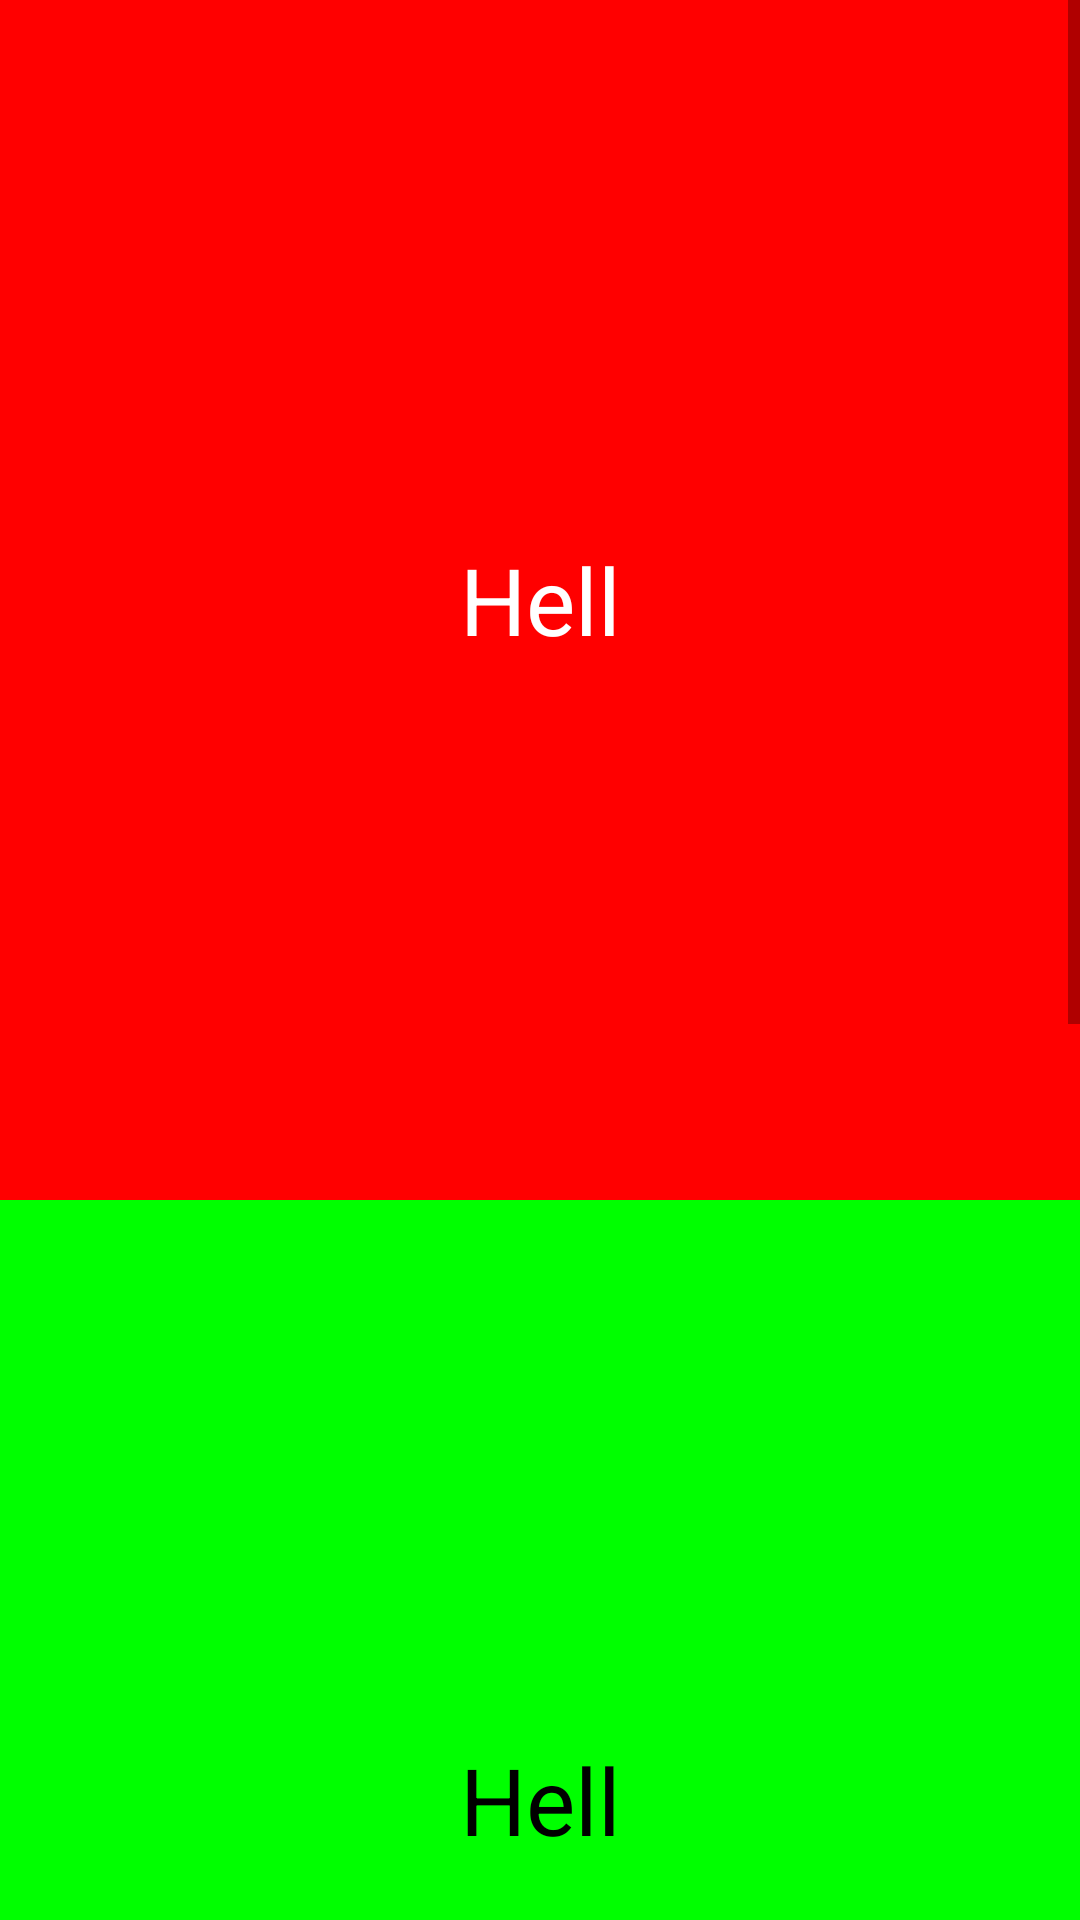

Reconstruct the res/layout file that produces this screen, plus the resources it refers to.
<!-- AndroidManifest.xml: application theme Theme.MyFirstCoroutine -->
<!-- res/layout/activity_asynchronously_update_ui.xml -->
<?xml version="1.0" encoding="utf-8"?>
<ScrollView xmlns:android="http://schemas.android.com/apk/res/android"
    xmlns:app="http://schemas.android.com/apk/res-auto"
    xmlns:tools="http://schemas.android.com/tools"
    android:layout_width="match_parent"
    android:layout_height="match_parent"
    android:background="@color/white"
    tools:context=".AsynchronouslyUpdateUI">

    <LinearLayout
        android:layout_width="match_parent"
        android:layout_height="wrap_content"
        android:orientation="vertical">

        <TextView
            android:gravity="center"
            android:background="#ff0000"
            android:textColor="@color/white"
            android:textSize="15pt"
            android:id="@+id/textViewOne"
            android:layout_width="match_parent"
            android:layout_height="400dp"
            android:text="Hell"/>


        <TextView
            android:gravity="center"
            android:background="#00ff00 "
            android:textColor="@color/black"
            android:textSize="15pt"
            android:id="@+id/textViewTwo"
            android:layout_width="match_parent"
            android:layout_height="400dp"
            android:text="Hell"/>



        <TextView
            android:gravity="center"
            android:background="#0000ff"
            android:textColor="@color/black"
            android:textSize="15pt"
            android:id="@+id/textViewThree"
            android:layout_width="match_parent"
            android:layout_height="400dp"
            android:text="Hell"/>

    </LinearLayout>

</ScrollView>
<!-- resources referenced by this layout -->
<resources>
  <style name="Theme.MyFirstCoroutine" parent="Theme.MaterialComponents.DayNight.DarkActionBar">
          
          <item name="colorPrimary">@color/purple_500</item>
          <item name="colorPrimaryVariant">@color/purple_700</item>
          <item name="colorOnPrimary">@color/white</item>
          
          <item name="colorSecondary">@color/teal_200</item>
          <item name="colorSecondaryVariant">@color/teal_700</item>
          <item name="colorOnSecondary">@color/black</item>
          
          <item name="android:statusBarColor" tools:targetApi="l">?attr/colorPrimaryVariant</item>
          
      </style>
  <!-- not gathered from this repository: default colours our renderer supplied (Android Studio template values) -->
  <color name="purple_500">#FF6200EE</color>
  <color name="purple_700">#FF3700B3</color>
  <color name="teal_200">#FF03DAC5</color>
  <color name="teal_700">#FF018786</color>
  <color name="black">#FF000000</color>
  <color name="white">#FFFFFFFF</color>
</resources>
